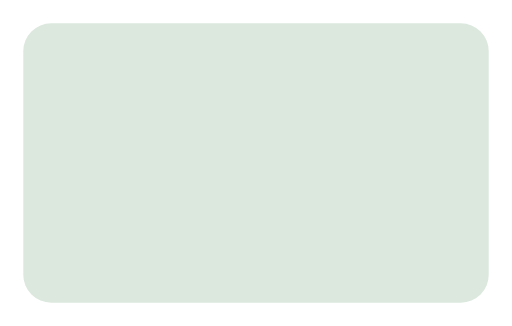
t = 0.00 s
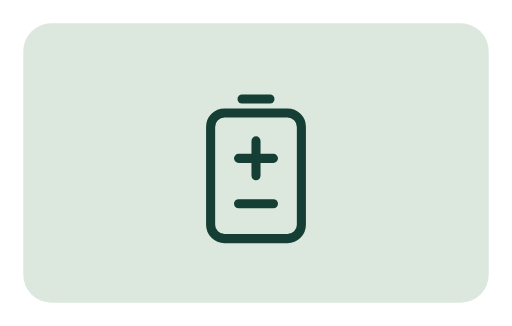
t = 0.80 s
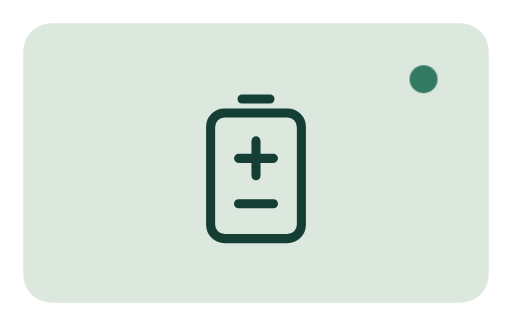
t = 1.00 s
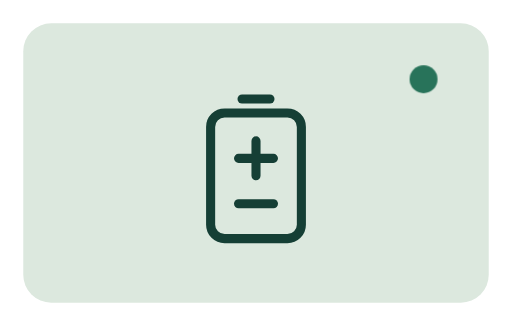
t = 1.20 s
t = 1.40 s: frame unchanged from t = 1.20 s, image omitted
t = 1.60 s: frame unchanged from t = 1.20 s, image omitted

The animated SVG that drew these frames (rendered in a browser with its animation timeline set to each time). Animation: 2 CSS @keyframes rules; one cycle of 1.60 s.

<svg xmlns="http://www.w3.org/2000/svg" viewBox="0 0 220 140" fill="none"><style>
.eco-draw{stroke:#153F35;stroke-width:2.6;stroke-linecap:round;stroke-linejoin:round;stroke-dasharray:200;stroke-dashoffset:200;animation:draw .8s ease-out forwards}
.eco-dot{opacity:0;animation:dot .25s ease-out .8s forwards}@keyframes draw{to{stroke-dashoffset:0}}@keyframes dot{to{opacity:1}}
@media(prefers-reduced-motion:reduce){.eco-draw{animation:none;stroke-dashoffset:0}.eco-dot{animation:none;opacity:1}}
</style><rect x="10" y="10" width="200" height="120" rx="12" fill="#DCE8DE"/><g transform="translate(74 38) scale(1.5)">
    <rect class="eco-draw" x="11" y="7" width="26" height="36" rx="4" />
    <path class="eco-draw" d="M 20 3 L 28 3" />
    <path class="eco-draw" d="M 24 15 L 24 25 M 19 20 L 29 20" />
    <path class="eco-draw" d="M 19 33 L 29 33" />
  </g><circle class="eco-dot" cx="182" cy="34" r="6" fill="#28735A"/></svg>
